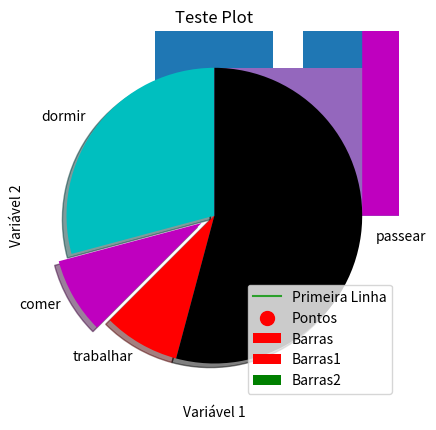

The script that saved this image:
import matplotlib as mpl
import matplotlib.pyplot as plt
# O matplotlib.pyplot é uma coleção de funções e estilos que fazem com que o Matplotlib funcione como o Matlab.

# O método plot() define os eixos do gráfico
plt.plot([1,3,5],[2,5,7])
plt.show()

x = [1,4,5]
y = [3,7,2]

plt.plot(x,y)
plt.xlabel('Variável 1')
plt.ylabel('Variável 2')
plt.title('Teste Plot')
plt.show()


x2 = [1,2,3]
y2 = [11,12,15]

plt.plot(x2 , y2, label='Primeira Linha')
plt.legend()
plt.show()

# Gráfico de Barras
x = [2,4,6,8,10]
y = [6,7,8,2,4]
plt.bar(x,y,label = 'Barras', color = 'r')
plt.legend()
plt.show()

x2 = [1,3,5,7,9]
y2 = [7,8,2,4,2]

plt.bar(x,y , label = 'Barras1', color = 'r')
plt.bar(x2,y2,label = 'Barras2', color = 'g')
plt.legend()
plt.show()

idades = [22,65,45,55,21,22,34,42,41,4,99,101,120,122,130,111,115,80,75,54,44,64,13,18,48]
ids = [x for x in range(len(idades))]
plt.bar(ids,idades)
plt.show()


bins = [0,10,20,30,40,50,60,70,80,90,100,110,120,130]
plt.hist(idades,bins,histtype='bar',rwidth=0.8)
plt.show()

plt.hist(idades,bins,histtype='stepfilled',rwidth=0.8)
plt.show()

x = [1,2,3,4,5,6,7,8]
y = [5,2,4,5,6,8,4,8]

plt.scatter(x,y,label='Pontos', color='r',marker='o',s=100)
plt.legend()
plt.show()


dias = [1,2,3,4,5]
dormir = [7,8,6,77,7]
comer = [2,3,4,5,3]
trabalhar = [7,8,7,2,2]
passear = [8,5,7,8,13]

plt.stackplot(dias,dormir,comer,trabalhar,passear,colors=['m','c','r','k','b'])

fatias = [7,2,2,13]
atividades=['dormir','comer','trabalhar','passear']
colunas = ['c','m','r','k']


plt.pie(fatias,labels=atividades,colors=colunas,startangle=90,shadow=True,explode=(0,0.1,0,0))
plt.show()




